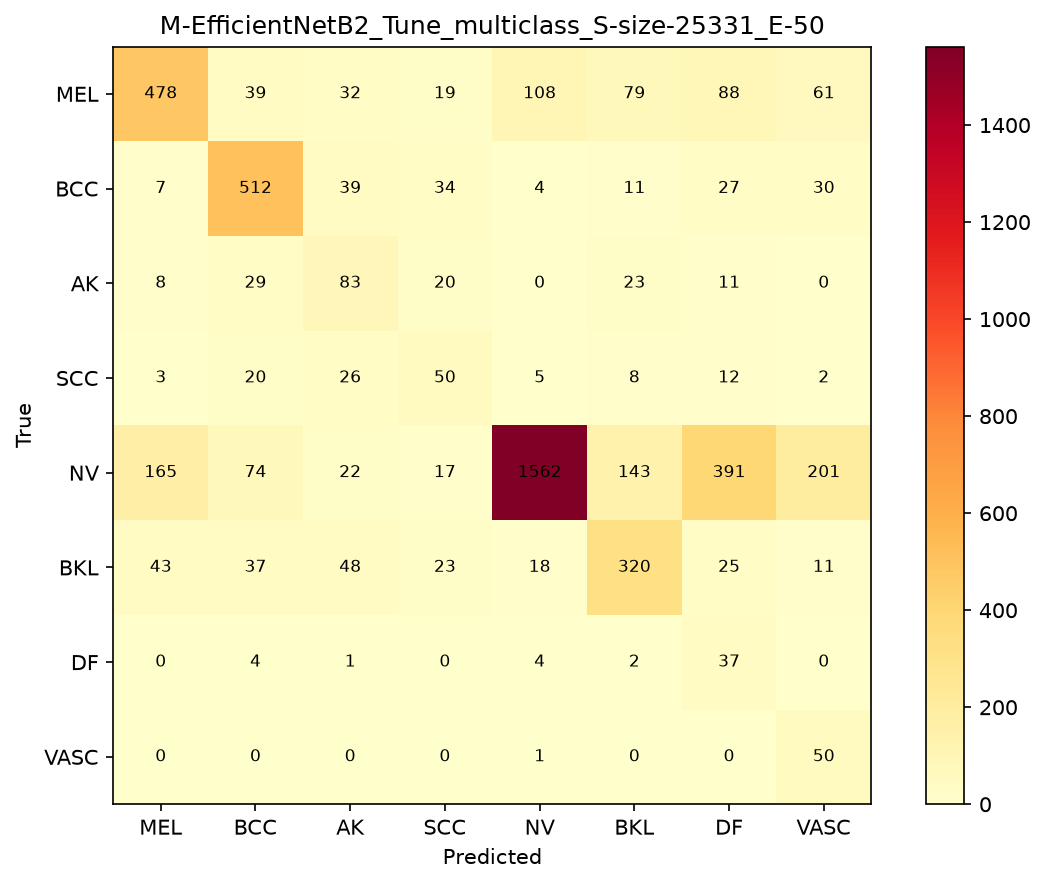

The table this chart was drawn from, first rows:
, MEL, BCC, AK, SCC, NV, BKL, DF, VASC
MEL, 478, 39, 32, 19, 108, 79, 88, 61
BCC, 7, 512, 39, 34, 4, 11, 27, 30
AK, 8, 29, 83, 20, 0, 23, 11, 0
SCC, 3, 20, 26, 50, 5, 8, 12, 2
NV, 165, 74, 22, 17, 1562, 143, 391, 201
BKL, 43, 37, 48, 23, 18, 320, 25, 11
DF, 0, 4, 1, 0, 4, 2, 37, 0
VASC, 0, 0, 0, 0, 1, 0, 0, 50
